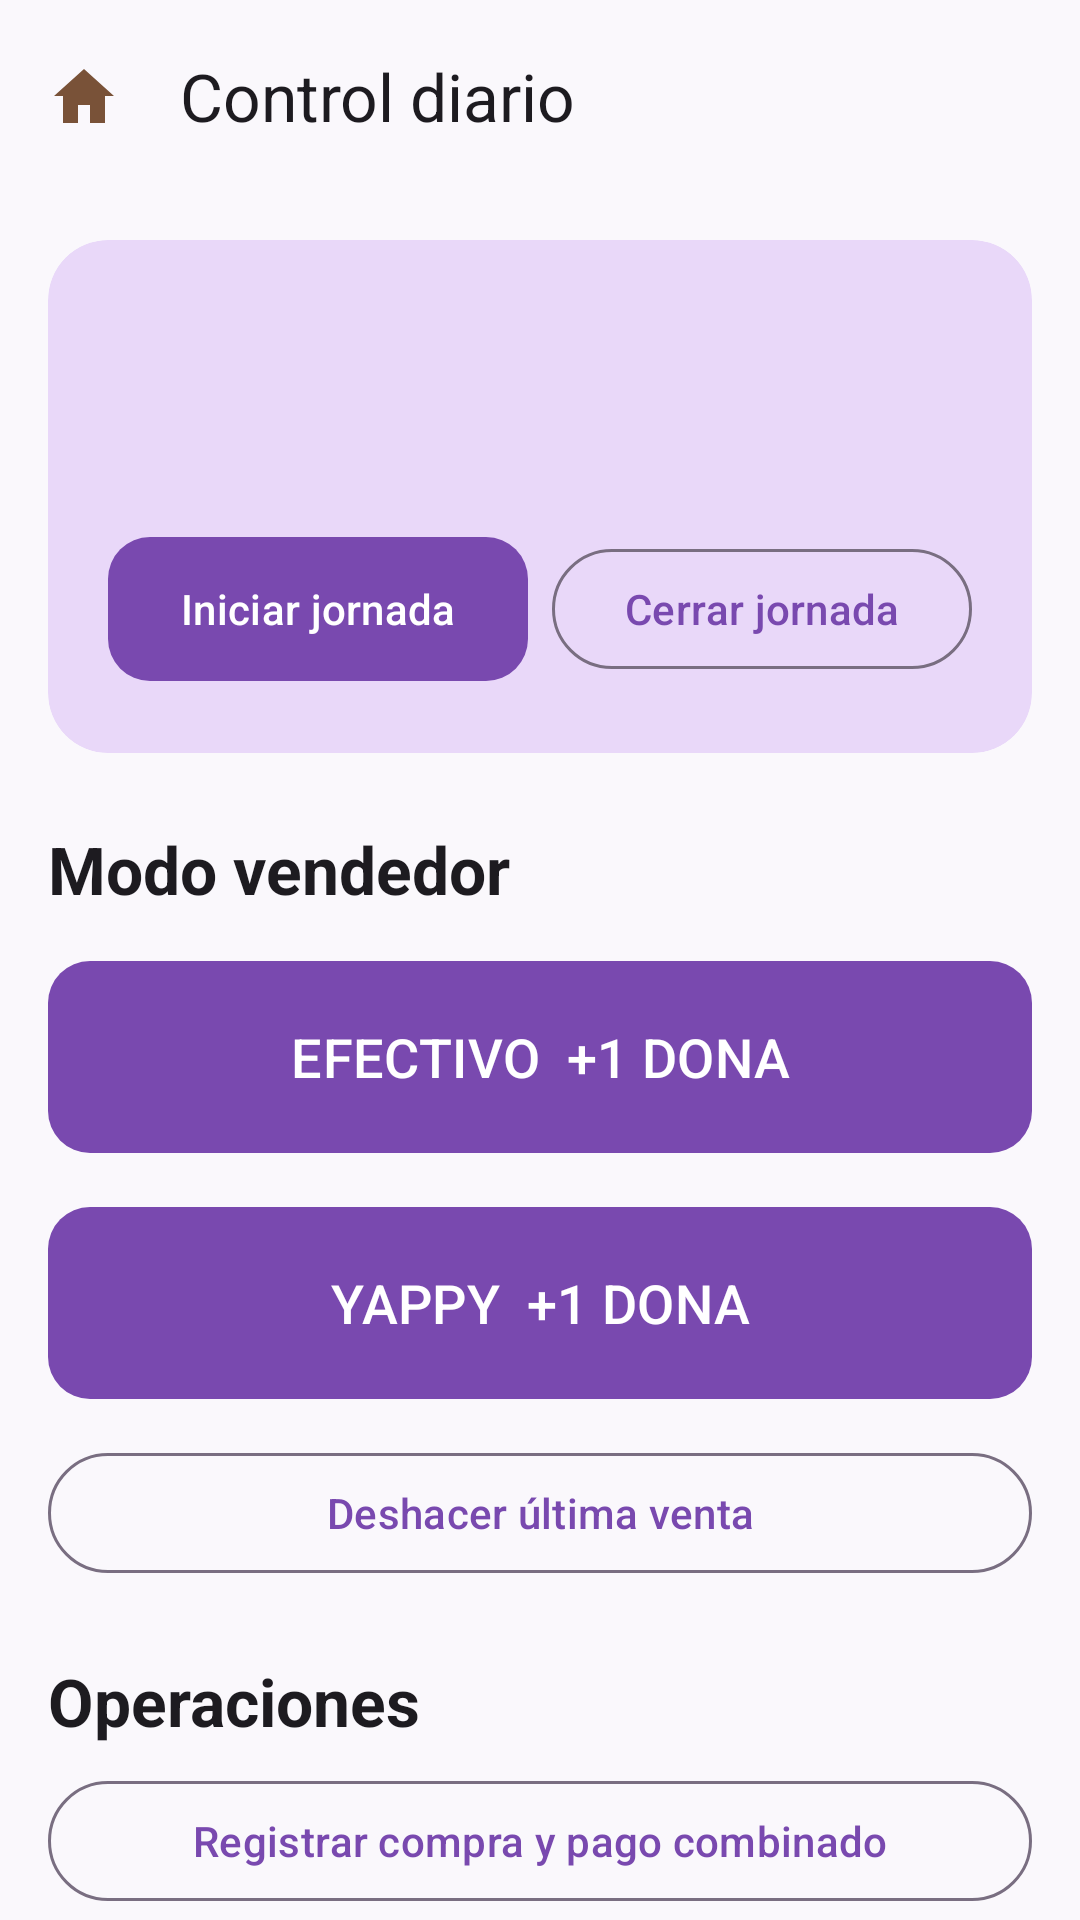

Write the Android layout XML for this screen, with the resource values it uses.
<!-- AndroidManifest.xml: application theme Theme.Donas -->
<!-- res/layout/activity_operations.xml -->
<LinearLayout xmlns:android="http://schemas.android.com/apk/res/android" xmlns:app="http://schemas.android.com/apk/res-auto" android:layout_width="match_parent" android:layout_height="match_parent" android:orientation="vertical">
    <com.google.android.material.appbar.MaterialToolbar android:id="@+id/toolbar" android:layout_width="match_parent" android:layout_height="?attr/actionBarSize" app:navigationIcon="@drawable/ic_home" app:title="Control diario" />
    <androidx.core.widget.NestedScrollView android:layout_width="match_parent" android:layout_height="match_parent" android:fillViewport="true">
        <LinearLayout android:layout_width="match_parent" android:layout_height="wrap_content" android:orientation="vertical" android:padding="16dp">
            <com.google.android.material.card.MaterialCardView android:layout_width="match_parent" android:layout_height="wrap_content" app:cardBackgroundColor="@color/primary_container" app:strokeWidth="0dp">
                <LinearLayout android:layout_width="match_parent" android:layout_height="wrap_content" android:orientation="vertical" android:padding="20dp">
                    <TextView android:id="@+id/session" android:layout_width="match_parent" android:layout_height="wrap_content" android:textAppearance="@style/SectionTitle" android:textColor="@color/on_primary_container" />
                    <TextView android:id="@+id/dashboard" android:layout_width="match_parent" android:layout_height="wrap_content" android:layout_marginTop="12dp" android:lineSpacingExtra="6dp" android:textAppearance="@style/TextAppearance.Material3.BodyLarge" android:textColor="@color/on_primary_container" />
                    <LinearLayout android:layout_width="match_parent" android:layout_height="wrap_content" android:orientation="horizontal" android:layout_marginTop="12dp">
                        <com.google.android.material.button.MaterialButton android:id="@+id/startSession" android:layout_width="0dp" android:layout_height="wrap_content" android:layout_weight="1" android:text="Iniciar jornada" />
                        <com.google.android.material.button.MaterialButton android:id="@+id/closeSession" style="@style/Widget.Material3.Button.OutlinedButton" android:layout_width="0dp" android:layout_height="wrap_content" android:layout_weight="1" android:layout_marginStart="8dp" android:text="Cerrar jornada" />
                    </LinearLayout>
                </LinearLayout>
            </com.google.android.material.card.MaterialCardView>
            <TextView android:layout_width="match_parent" android:layout_height="wrap_content" android:layout_marginTop="24dp" android:text="Modo vendedor" android:textAppearance="@style/SectionTitle" />
            <com.google.android.material.button.MaterialButton android:id="@+id/saleCash" android:layout_width="match_parent" android:layout_height="72dp" android:layout_marginTop="12dp" android:text="EFECTIVO  +1 DONA" android:textSize="18sp" />
            <com.google.android.material.button.MaterialButton android:id="@+id/saleYappy" android:layout_width="match_parent" android:layout_height="72dp" android:layout_marginTop="10dp" android:text="YAPPY  +1 DONA" android:textSize="18sp" />
            <com.google.android.material.button.MaterialButton android:id="@+id/undo" style="@style/Widget.Material3.Button.OutlinedButton" android:layout_width="match_parent" android:layout_height="wrap_content" android:layout_marginTop="10dp" android:text="Deshacer última venta" />
            <TextView android:layout_width="match_parent" android:layout_height="wrap_content" android:layout_marginTop="24dp" android:text="Operaciones" android:textAppearance="@style/SectionTitle" />
            <LinearLayout android:layout_width="match_parent" android:layout_height="wrap_content" android:orientation="vertical" android:layout_marginTop="8dp">
                <com.google.android.material.button.MaterialButton android:id="@+id/purchase" style="@style/Widget.Material3.Button.OutlinedButton" android:layout_width="match_parent" android:layout_height="wrap_content" android:text="Registrar compra y pago combinado" />
                <com.google.android.material.button.MaterialButton android:id="@+id/transfer" style="@style/Widget.Material3.Button.OutlinedButton" android:layout_width="match_parent" android:layout_height="wrap_content" android:text="Transferir Efectivo ↔ Yappy" />
                <com.google.android.material.button.MaterialButton android:id="@+id/expense" style="@style/Widget.Material3.Button.OutlinedButton" android:layout_width="match_parent" android:layout_height="wrap_content" android:text="Registrar gasto" />
                <com.google.android.material.button.MaterialButton android:id="@+id/loan" style="@style/Widget.Material3.Button.OutlinedButton" android:layout_width="match_parent" android:layout_height="wrap_content" android:text="Préstamos y pagos" />
                <com.google.android.material.button.MaterialButton android:id="@+id/adjust" style="@style/Widget.Material3.Button.OutlinedButton" android:layout_width="match_parent" android:layout_height="wrap_content" android:text="Ajustar inventario" />
                <com.google.android.material.button.MaterialButton android:id="@+id/partner" style="@style/Widget.Material3.Button.OutlinedButton" android:layout_width="match_parent" android:layout_height="wrap_content" android:text="Pagar ganancia a socio" />
            </LinearLayout>
            <TextView android:layout_width="match_parent" android:layout_height="wrap_content" android:layout_marginTop="24dp" android:text="Estadísticas" android:textAppearance="@style/SectionTitle" />
            <TextView android:id="@+id/statistics" android:layout_width="match_parent" android:layout_height="wrap_content" android:layout_marginTop="8dp" android:lineSpacingExtra="6dp" android:textAppearance="@style/TextAppearance.Material3.BodyLarge" />
            <TextView android:layout_width="match_parent" android:layout_height="wrap_content" android:layout_marginTop="24dp" android:text="Historial reciente" android:textAppearance="@style/SectionTitle" />
            <TextView android:id="@+id/history" android:layout_width="match_parent" android:layout_height="wrap_content" android:layout_marginTop="8dp" android:lineSpacingExtra="8dp" android:textAppearance="@style/TextAppearance.Material3.BodyMedium" />
            <com.google.android.material.button.MaterialButton android:id="@+id/filterHistory" style="@style/Widget.Material3.Button.TextButton" android:layout_width="match_parent" android:layout_height="wrap_content" android:text="Filtrar historial" />
            <com.google.android.material.button.MaterialButton android:id="@+id/moreHistory" style="@style/Widget.Material3.Button.TextButton" android:layout_width="match_parent" android:layout_height="wrap_content" android:text="Cargar 50 anteriores" />
            <TextView android:layout_width="match_parent" android:layout_height="wrap_content" android:layout_marginTop="24dp" android:text="Datos y almacenamiento" android:textAppearance="@style/SectionTitle" />
            <com.google.android.material.button.MaterialButton android:id="@+id/export" style="@style/Widget.Material3.Button.OutlinedButton" android:layout_width="match_parent" android:layout_height="wrap_content" android:text="Exportar copia de seguridad" />
            <com.google.android.material.button.MaterialButton android:id="@+id/importData" style="@style/Widget.Material3.Button.OutlinedButton" android:layout_width="match_parent" android:layout_height="wrap_content" android:text="Importar copia de seguridad" />
            <com.google.android.material.button.MaterialButton android:id="@+id/resetBusiness" style="@style/Widget.Material3.Button.OutlinedButton" android:layout_width="match_parent" android:layout_height="wrap_content" android:text="Reiniciar datos del negocio" />
            <com.google.android.material.button.MaterialButton android:id="@+id/resetSession" style="@style/Widget.Material3.Button.OutlinedButton" android:layout_width="match_parent" android:layout_height="wrap_content" android:text="Reiniciar solo jornada actual" />
            <com.google.android.material.button.MaterialButton android:id="@+id/factoryReset" style="@style/Widget.Material3.Button.OutlinedButton" android:layout_width="match_parent" android:layout_height="wrap_content" android:layout_marginBottom="24dp" android:text="Restablecer toda la aplicación" />
        </LinearLayout>
    </androidx.core.widget.NestedScrollView>
</LinearLayout>
<!-- resources referenced by this layout -->
<resources>
  <color name="on_primary_container">#241134</color>
  <color name="primary_container">#E9D8F9</color>
  <!-- drawable ic_home (drawable) -->
  <vector xmlns:android="http://schemas.android.com/apk/res/android" android:width="24dp" android:height="24dp" android:viewportWidth="24" android:viewportHeight="24"><path android:fillColor="#795238" android:pathData="M12,3L2,12h3v9h5v-6h4v6h5v-9h3z" /></vector>
  <style name="SectionTitle" parent="TextAppearance.Material3.TitleLarge">
          <item name="android:textStyle">bold</item>
      </style>
  <style name="Theme.Donas" parent="Theme.Material3.DayNight.NoActionBar">
          <item name="colorPrimary">@color/primary</item>
          <item name="colorOnPrimary">@color/on_primary</item>
          <item name="colorPrimaryContainer">@color/primary_container</item>
          <item name="colorOnPrimaryContainer">@color/on_primary_container</item>
          <item name="colorSecondary">@color/secondary</item>
          <item name="colorSurface">@color/surface</item>
          <item name="colorOnSurface">@color/on_surface</item>
          <item name="android:colorBackground">@color/background</item>
          <item name="colorOutline">@color/outline</item>
          <item name="android:windowLightStatusBar">true</item>
          <item name="android:windowActionModeOverlay">true</item>
          <item name="materialCardViewStyle">@style/Widget.Donas.Card</item>
          <item name="materialButtonStyle">@style/Widget.Donas.Button</item>
      </style>
  <color name="primary">#7949AF</color>
  <color name="on_primary">#FFFFFF</color>
  <color name="secondary">#4B7461</color>
  <color name="surface">#FFFFFF</color>
  <color name="on_surface">#241B2B</color>
  <color name="background">#FAF8FC</color>
  <color name="outline">#796E81</color>
  <style name="Widget.Donas.Card" parent="Widget.Material3.CardView.Outlined">
          <item name="cardCornerRadius">20dp</item>
          <item name="cardElevation">0dp</item>
          <item name="strokeWidth">1dp</item>
      </style>
  <style name="Widget.Donas.Button" parent="Widget.Material3.Button">
          <item name="cornerRadius">14dp</item>
          <item name="android:minHeight">56dp</item>
      </style>
</resources>
